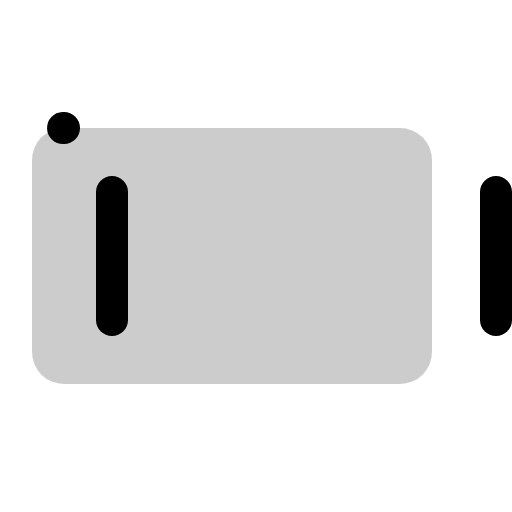
t = 0.00 s
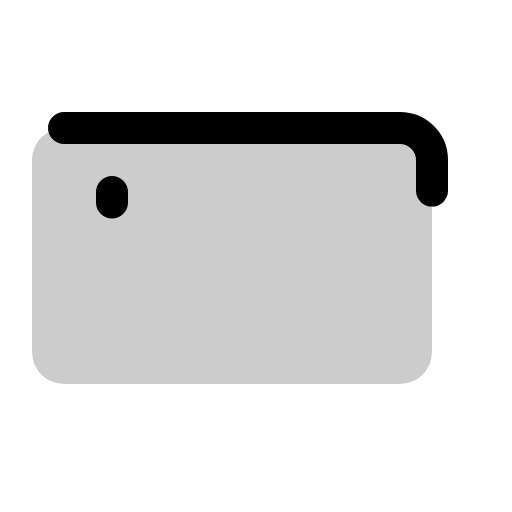
t = 0.60 s
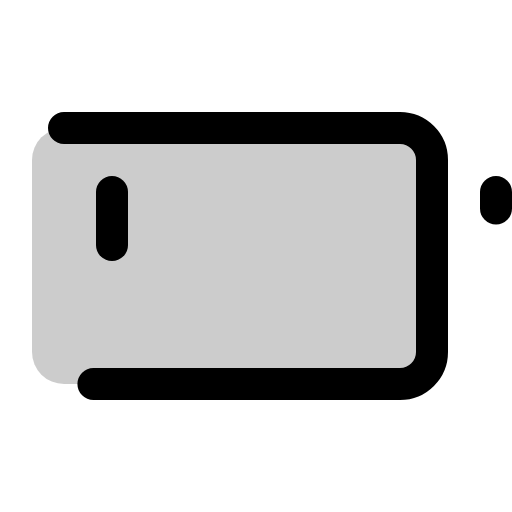
t = 0.98 s
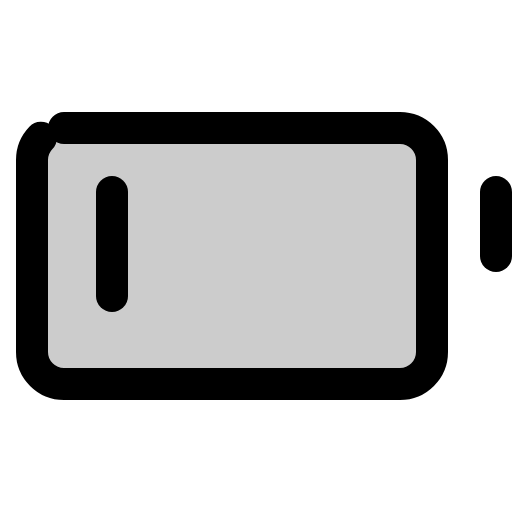
t = 1.35 s
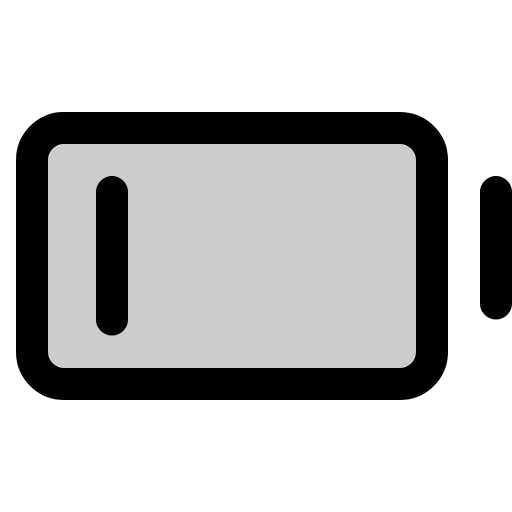
t = 1.73 s
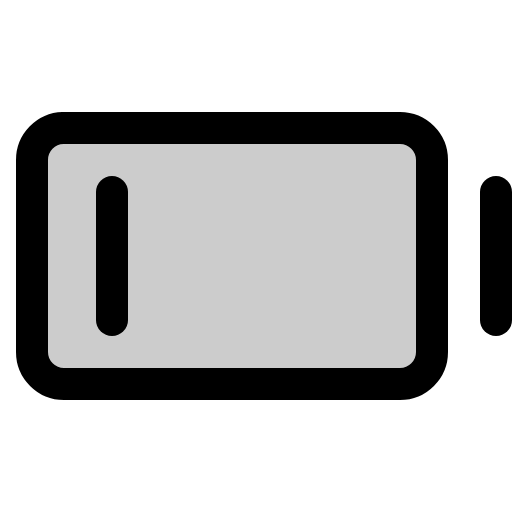
t = 2.10 s

The animated SVG that drew these frames (rendered in a browser with its animation timeline set to each time). Animation: 1 CSS @keyframes rule; one cycle of 2.10 s.

<svg xmlns="http://www.w3.org/2000/svg" viewBox="0 0 256 256">
  <style>
    .draw-line {
      stroke-dasharray: 1;
      stroke-dashoffset: 0;
    }
    svg:hover .draw-line {
      animation: phosphor-draw-in 1.5s ease-in-out forwards;
    }
    @keyframes phosphor-draw-in {
      from { stroke-dashoffset: 1; }
      to { stroke-dashoffset: 0; }
    }
  </style><rect width="256" height="256" fill="none"/><rect x="16" y="64" width="200" height="128" rx="16" opacity="0.2"/><rect x="16" y="64" width="200" height="128" rx="16" fill="none" stroke="currentColor" stroke-linecap="round" stroke-linejoin="round" stroke-width="16" class="draw-line" pathLength="1" style="animation-delay: 0s"/><line x1="56" y1="96" x2="56" y2="160" fill="none" stroke="currentColor" stroke-linecap="round" stroke-linejoin="round" stroke-width="16" class="draw-line" pathLength="1" style="animation-delay: 0.3s"/><line x1="248" y1="96" x2="248" y2="160" fill="none" stroke="currentColor" stroke-linecap="round" stroke-linejoin="round" stroke-width="16" class="draw-line" pathLength="1" style="animation-delay: 0.6s"/></svg>
